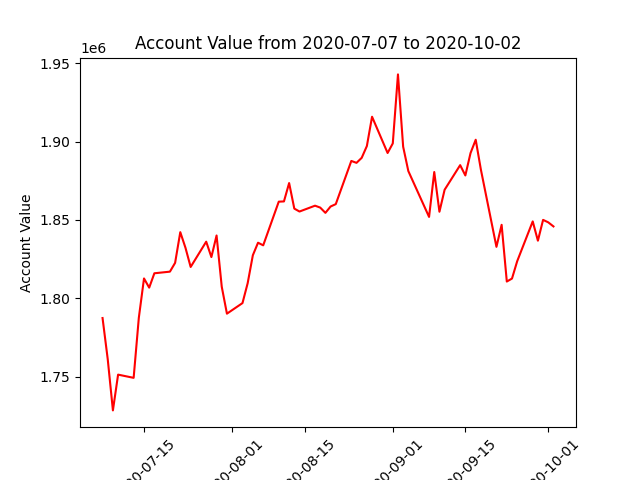

Source data for this figure (header and first rows):
datadate, account_value
20200707, 1787433
20200708, 1761211
20200709, 1728516
20200710, 1751329
20200713, 1749285
20200714, 1787584
20200715, 1812680
20200716, 1806817
20200717, 1815979
20200720, 1817015
20200721, 1822624
20200722, 1842208
20200723, 1832239
20200724, 1820008
20200727, 1836132
20200728, 1826318
20200729, 1840073
20200730, 1807387
20200731, 1790221
20200803, 1796964
20200804, 1809642
20200805, 1827484
20200806, 1835473
20200807, 1833806
20200810, 1861658
20200811, 1861809
20200812, 1873530
20200813, 1857224
20200814, 1855365
20200817, 1859096
20200818, 1857875
20200819, 1854523
20200820, 1858563
20200821, 1860087
20200824, 1887637
20200825, 1886418
20200826, 1889611
20200827, 1897141
20200828, 1915824
20200831, 1892701
20200901, 1898817
20200902, 1942835
20200903, 1896727
20200904, 1881167
20200908, 1851931
20200909, 1880564
20200910, 1855222
20200911, 1869247
20200914, 1884957
20200915, 1878378
20200916, 1892649
20200917, 1901161
20200918, 1882072
20200921, 1832836
20200922, 1846886
20200923, 1810709
20200924, 1812606
20200925, 1823650
20200928, 1849069
20200929, 1836774
... 3 more rows
